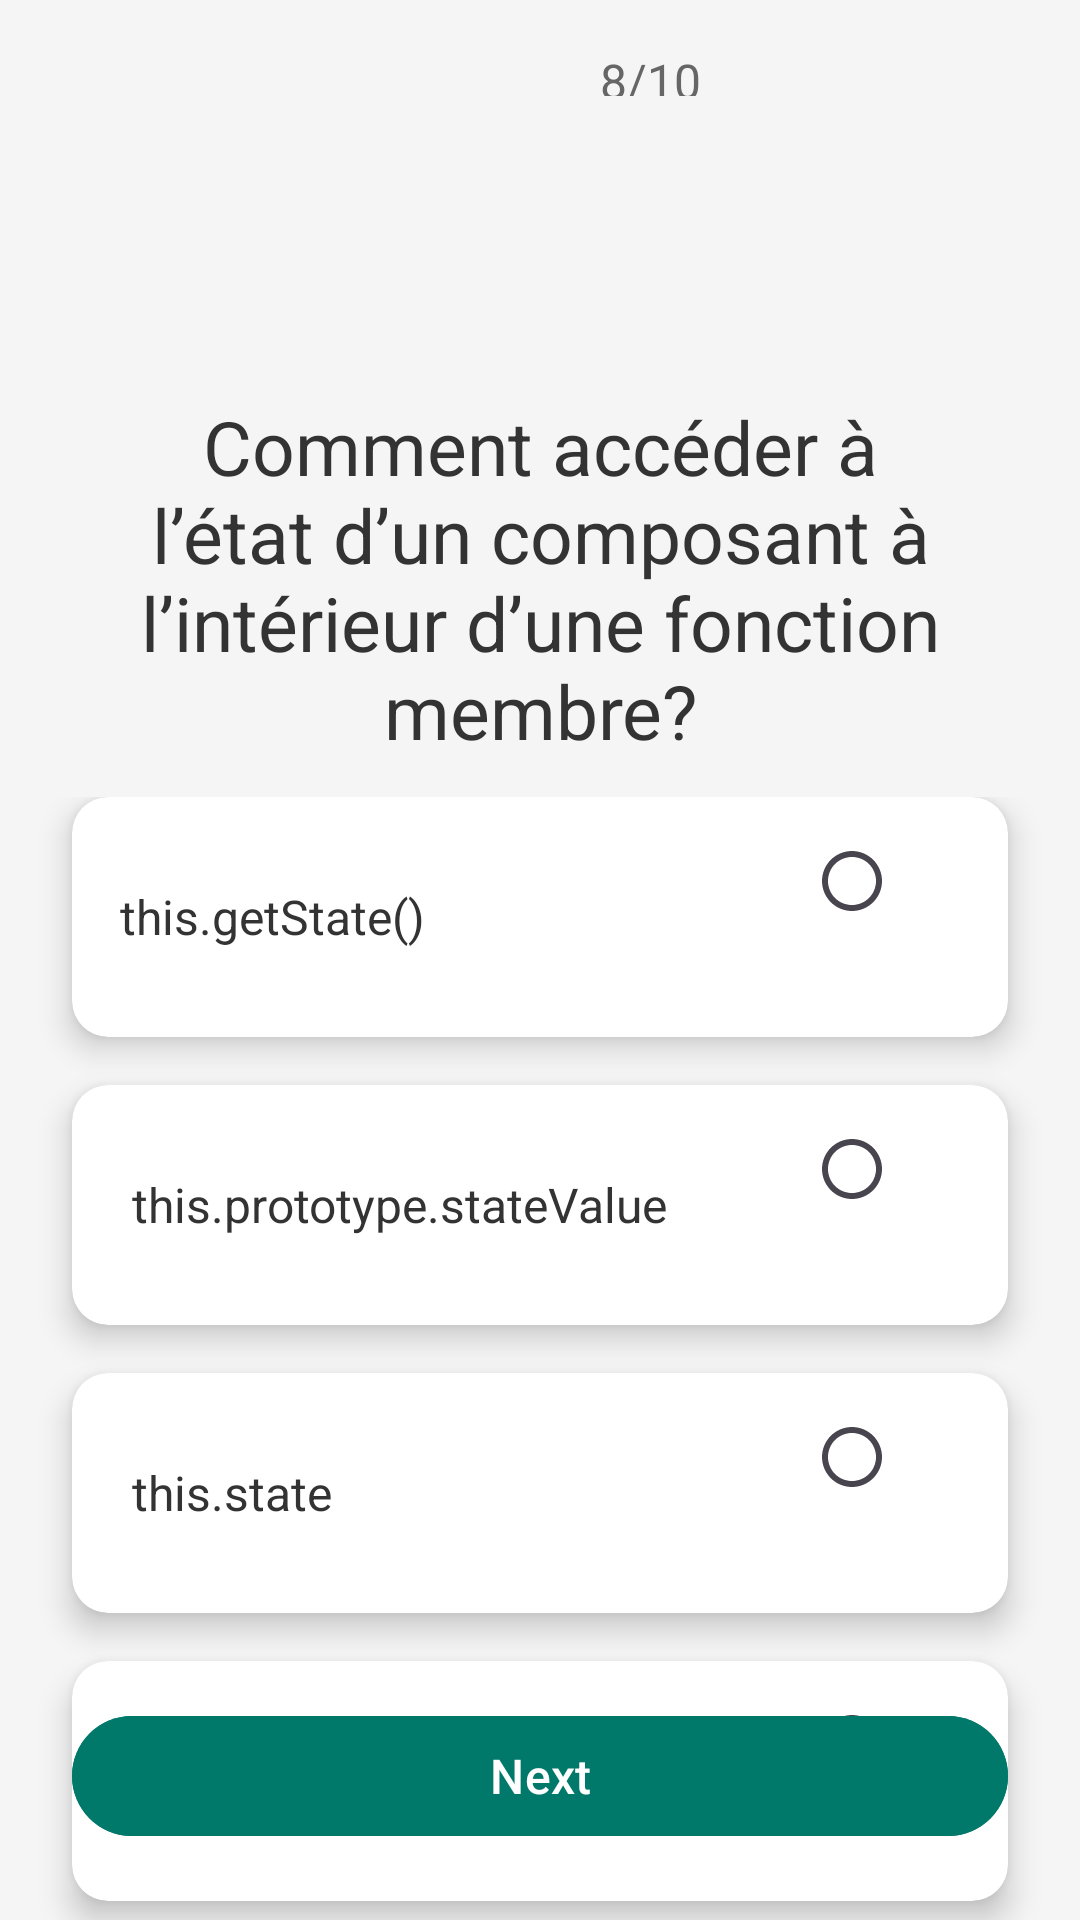

Write the Android layout XML for this screen, with the resource values it uses.
<!-- AndroidManifest.xml: application theme Theme.Coducatifacceuil -->
<!-- res/layout/activity_quiz8_partie1.xml -->
<?xml version="1.0" encoding="utf-8"?>
<androidx.constraintlayout.widget.ConstraintLayout
    xmlns:android="http://schemas.android.com/apk/res/android"
    xmlns:app="http://schemas.android.com/apk/res-auto"
    xmlns:tools="http://schemas.android.com/tools"
    android:layout_width="match_parent"
    android:layout_height="match_parent"
    android:background="#F5F5F5"
    tools:context=".Quiz1Partie1Activity">

    <TextView
        android:id="@+id/questionCounter"
        android:layout_width="40dp"
        android:layout_height="16dp"
        android:layout_marginStart="200dp"
        android:layout_marginTop="16dp"
        android:text="8/10"
        android:textColor="#666666"
        android:textSize="16sp"
        app:layout_constraintStart_toStartOf="parent"
        app:layout_constraintTop_toTopOf="parent" />

    
    <TextView
        android:id="@+id/questionText"
        android:layout_width="300dp"
        android:layout_height="wrap_content"
        android:layout_margin="100dp"
        android:gravity="center"
        android:text="Comment accéder à l’état d’un composant à l’intérieur d’une fonction membre?"
        android:textColor="#333333"
        android:textSize="25sp"
        app:layout_constraintTop_toBottomOf="@id/questionCounter"
        app:layout_constraintStart_toStartOf="parent"
        app:layout_constraintEnd_toEndOf="parent" />

    

    
    <RadioGroup
        android:id="@+id/optionsGroup"
        android:layout_width="0dp"
        android:layout_height="wrap_content"
        android:layout_marginTop="12dp"
        android:orientation="vertical"
        app:layout_constraintEnd_toEndOf="parent"
        app:layout_constraintHorizontal_bias="0.0"
        app:layout_constraintStart_toStartOf="parent"
        app:layout_constraintTop_toBottomOf="@id/questionText">

        
        <androidx.cardview.widget.CardView
            android:layout_width="match_parent"
            android:layout_height="wrap_content"
            android:layout_marginHorizontal="24dp"
            android:layout_marginBottom="16dp"
            app:cardCornerRadius="12dp"
            app:cardElevation="6dp">

            <LinearLayout
                android:layout_width="match_parent"
                android:layout_height="wrap_content"
                android:gravity="center_vertical"
                android:orientation="horizontal"
                android:padding="16dp">

                <TextView
                    android:layout_width="0dp"
                    android:layout_height="wrap_content"
                    android:layout_weight="1"
                    android:text="this.getState()"
                    android:textColor="#333333"
                    android:textSize="16sp" />

                <RadioButton
                    android:layout_width="wrap_content"
                    android:layout_height="wrap_content"
                    android:button="@drawable/baseline_radio_button_unchecked_24"
                    android:gravity="end"
                    android:text=""
                    android:textColor="#333333"
                    android:textSize="16sp" />

            </LinearLayout>
        </androidx.cardview.widget.CardView>

        
        <androidx.cardview.widget.CardView
            android:layout_width="match_parent"
            android:layout_height="wrap_content"
            android:layout_marginHorizontal="24dp"
            android:layout_marginBottom="16dp"
            app:cardCornerRadius="12dp"
            app:cardElevation="6dp">

            <LinearLayout
                android:layout_width="match_parent"
                android:layout_height="wrap_content"
                android:gravity="center_vertical"
                android:orientation="horizontal"
                android:padding="16dp">

                <TextView
                    android:layout_width="0dp"
                    android:layout_height="wrap_content"
                    android:layout_weight="1"
                    android:text=" this.prototype.stateValue"
                    android:textColor="#333333"
                    android:textSize="16sp" />

                <RadioButton
                    android:layout_width="wrap_content"
                    android:layout_height="wrap_content"
                    android:button="@drawable/baseline_radio_button_unchecked_24"
                    android:gravity="end"
                    android:text=""
                    android:textColor="#333333"
                    android:textSize="16sp" />
            </LinearLayout>
        </androidx.cardview.widget.CardView>

        
        <androidx.cardview.widget.CardView
            android:layout_width="match_parent"
            android:layout_height="wrap_content"
            android:layout_marginHorizontal="24dp"
            android:layout_marginBottom="16dp"
            app:cardCornerRadius="12dp"
            app:cardElevation="6dp">

            <LinearLayout
                android:layout_width="match_parent"
                android:layout_height="wrap_content"
                android:gravity="center_vertical"
                android:orientation="horizontal"
                android:padding="16dp">

                <TextView
                    android:layout_width="0dp"
                    android:layout_height="wrap_content"
                    android:layout_weight="1"
                    android:text=" this.state"
                    android:textColor="#333333"
                    android:textSize="16sp" />

                <RadioButton


                    android:layout_width="wrap_content"
                    android:layout_height="wrap_content"
                    android:button="@drawable/baseline_radio_button_unchecked_24"
                    android:gravity="end"
                    android:text=""
                    android:textColor="#333333"
                    android:textSize="16sp" />

            </LinearLayout>
        </androidx.cardview.widget.CardView>
        <androidx.cardview.widget.CardView
            android:layout_width="match_parent"
            android:layout_height="wrap_content"
            android:layout_marginHorizontal="24dp"
            android:layout_marginBottom="16dp"
            app:cardCornerRadius="12dp"
            app:cardElevation="6dp">

            <LinearLayout
                android:layout_width="match_parent"
                android:layout_height="wrap_content"
                android:gravity="center_vertical"
                android:orientation="horizontal"
                android:padding="16dp">

                <TextView
                    android:layout_width="0dp"
                    android:layout_height="wrap_content"
                    android:layout_weight="1"
                    android:text=" this.values"
                    android:textColor="#333333"
                    android:textSize="16sp" />

                <RadioButton


                    android:layout_width="wrap_content"
                    android:layout_height="wrap_content"
                    android:button="@drawable/baseline_radio_button_unchecked_24"
                    android:gravity="end"
                    android:text=""
                    android:textColor="#333333"
                    android:textSize="16sp" />

            </LinearLayout>
        </androidx.cardview.widget.CardView>
    </RadioGroup>

    <com.google.android.material.button.MaterialButton
        android:id="@+id/btn_next"
        android:layout_width="0dp"
        android:layout_height="wrap_content"
        android:layout_margin="24dp"
        android:layout_marginBottom="16dp"
        android:backgroundTint="#00796B"
        android:text="Next"
        android:textColor="#FFFFFF"
        android:textSize="16sp"
        app:cornerRadius="24dp"
        app:layout_constraintBottom_toBottomOf="parent"
        app:layout_constraintStart_toStartOf="parent"
        app:layout_constraintEnd_toEndOf="parent" />
</androidx.constraintlayout.widget.ConstraintLayout>
<!-- resources referenced by this layout -->
<resources>
  <!-- drawable baseline_radio_button_unchecked_24 (drawable) -->
  <vector xmlns:android="http://schemas.android.com/apk/res/android" android:autoMirrored="true" android:height="24dp" android:tint="#2B7B8C" android:viewportHeight="24" android:viewportWidth="24" android:width="24dp">
        
      <path android:fillColor="@android:color/white" android:pathData="M12,2C6.48,2 2,6.48 2,12s4.48,10 10,10 10,-4.48 10,-10S17.52,2 12,2zM12,20c-4.42,0 -8,-3.58 -8,-8s3.58,-8 8,-8 8,3.58 8,8 -3.58,8 -8,8z"/>
      
  </vector>
  <style name="Theme.Coducatifacceuil" parent="Base.Theme.Coducatifacceuil" />
  <style name="Base.Theme.Coducatifacceuil" parent="Theme.Material3.DayNight.NoActionBar" />
</resources>
